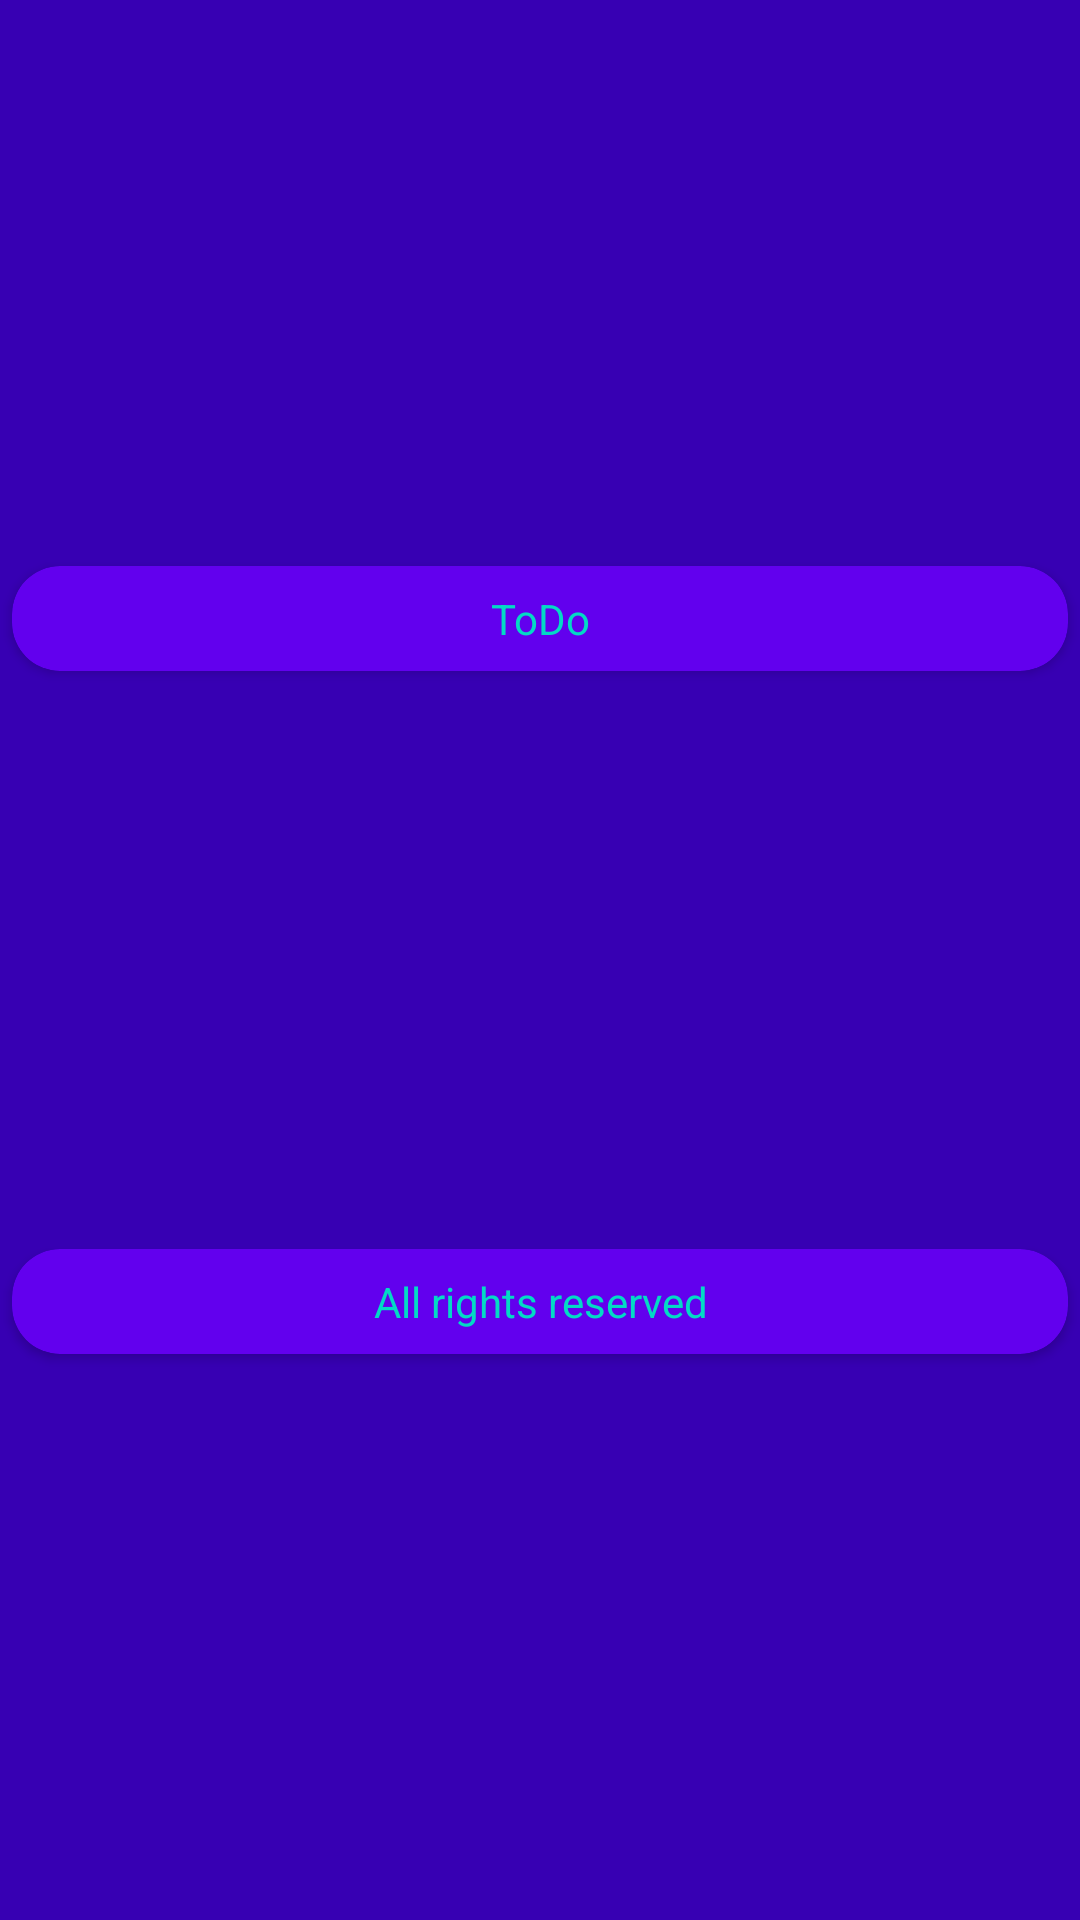

Layout XML and referenced resources for this Android screen:
<!-- AndroidManifest.xml: activity theme Theme.NoBackground -->
<!-- res/layout/activity_credits.xml -->
<?xml version="1.0" encoding="utf-8"?>
<androidx.constraintlayout.widget.ConstraintLayout xmlns:android="http://schemas.android.com/apk/res/android"
    xmlns:app="http://schemas.android.com/apk/res-auto"
    xmlns:tools="http://schemas.android.com/tools"
    android:layout_width="match_parent"
    android:layout_height="match_parent"
    android:background="@color/colorPrimaryDark"
    tools:context="ro.unibuc.votingapp.presentation.view.CreditsActivity">

    <androidx.cardview.widget.CardView
        android:id="@+id/cardViewProgrammer"
        android:layout_width="match_parent"
        android:layout_height="wrap_content"
        android:layout_margin="@dimen/space_4"
        android:clickable="true"
        android:focusable="true"
        android:foreground="?android:attr/selectableItemBackground"
        app:cardBackgroundColor="@color/colorPrimary"
        app:cardCornerRadius="@dimen/space_16"
        app:layout_constraintBottom_toTopOf="@id/cardViewCredits"
        app:layout_constraintEnd_toEndOf="parent"
        app:layout_constraintStart_toStartOf="parent"
        app:layout_constraintTop_toTopOf="parent"
        tools:context="com.tav.pavgame.Presentation.CreditsActivity">

        <TextView
            android:layout_width="match_parent"
            android:layout_height="match_parent"
            android:gravity="center"
            android:padding="@dimen/space_8"
            android:text="@string/credits"
            android:textAlignment="center"
            android:textColor="@color/colorAccent" />

    </androidx.cardview.widget.CardView>

    <androidx.cardview.widget.CardView
        android:id="@+id/cardViewCredits"
        android:layout_width="match_parent"
        android:layout_height="wrap_content"
        android:layout_margin="@dimen/space_4"
        android:clickable="true"
        android:focusable="true"
        android:foreground="?android:attr/selectableItemBackground"
        app:cardBackgroundColor="@color/colorPrimary"
        app:cardCornerRadius="@dimen/space_16"
        app:layout_constraintBottom_toBottomOf="parent"
        app:layout_constraintEnd_toEndOf="parent"
        app:layout_constraintStart_toStartOf="parent"
        app:layout_constraintTop_toBottomOf="@+id/cardViewProgrammer"
        tools:context="com.tav.pavgame.Presentation.CreditsActivity">

        <TextView
            android:layout_width="match_parent"
            android:layout_height="match_parent"
            android:gravity="center"
            android:padding="@dimen/space_8"
            android:text="@string/credits2"
            android:textAlignment="center"
            android:textColor="@color/colorAccent" />

    </androidx.cardview.widget.CardView>

</androidx.constraintlayout.widget.ConstraintLayout>
<!-- resources referenced by this layout -->
<resources>
  <color name="colorAccent">#03DAC5</color>
  <color name="colorPrimary">#6200EE</color>
  <color name="colorPrimaryDark">#3700B3</color>
  <dimen name="space_16">16dp</dimen>
  <dimen name="space_4">4dp</dimen>
  <dimen name="space_8">8dp</dimen>
  <string name="credits">
          ToDo
      </string>
  <string name="credits2">
          All rights reserved
      </string>
  <style name="Theme.NoBackground" parent="Theme.AppCompat.NoActionBar">
          <item name="android:windowBackground">@null</item>
          <item name="colorPrimary">@color/colorPrimary</item>
          <item name="colorPrimaryDark">@color/colorPrimaryDark</item>
          <item name="colorAccent">@color/colorAccent</item>
      </style>
</resources>
